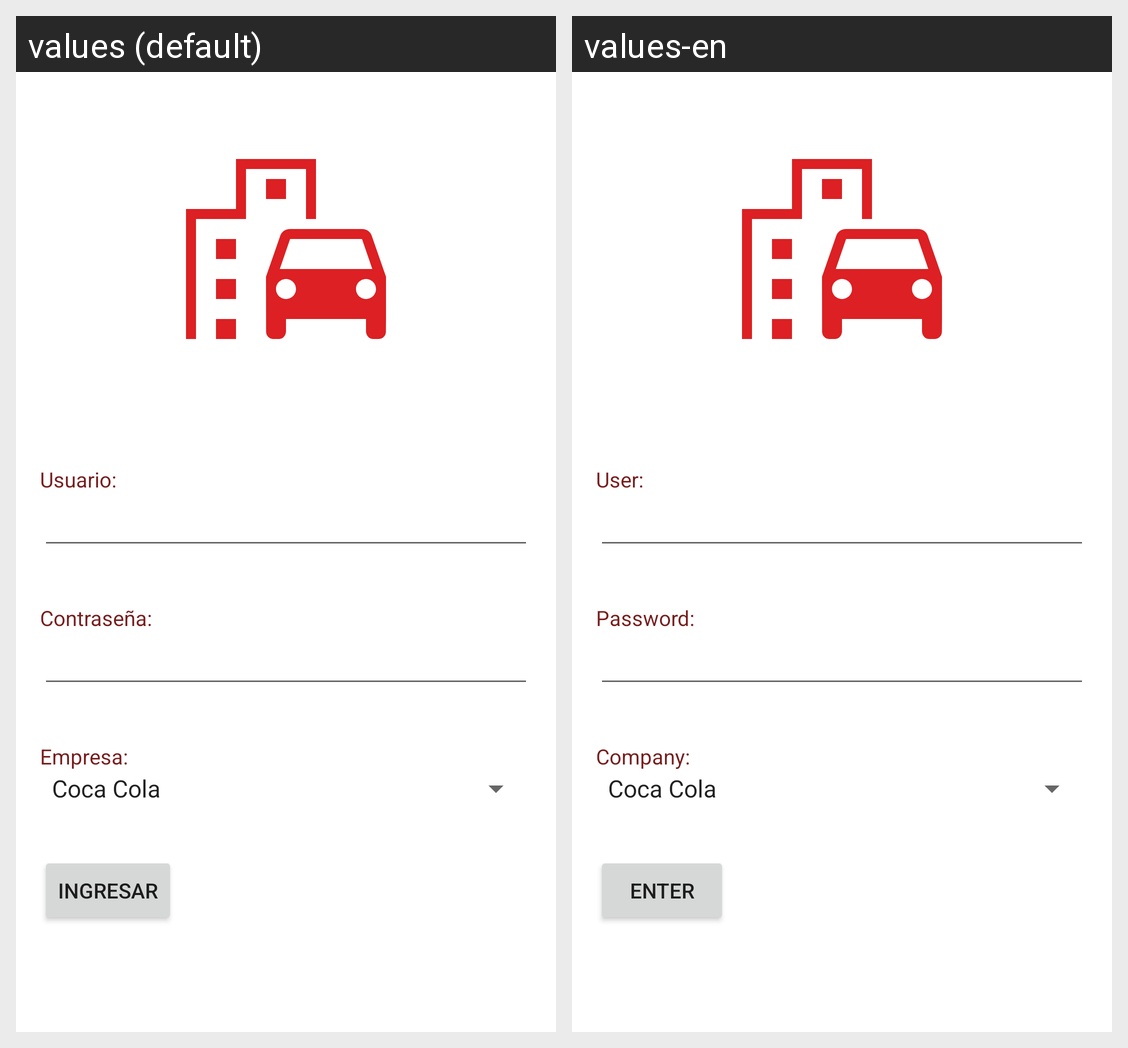

Translations of the strings shown on this Android screen, per locale in the grid:
Android screen res/layout/activity_login.xml rendered under 2 locales, left to right: values (default), values-en. Device: Nexus 5 (rendered at 1080×1920; each locale shown at half size, 540×960, under a caption strip naming it); theme Theme.Transporte.
Strings drawn on this screen, with the default value and each locale's value (text and hints the layout hard-codes, and strings that could not be matched under every locale, appear in the picture but are not listed):

labelUsuario
  values: Usuario:
  values-en: User:

label_contrasena
  values: Contraseña:
  values-en: Password:

label_empresa
  values: Empresa:
  values-en: Company:

button_login
  values: Ingresar
  values-en: Enter
